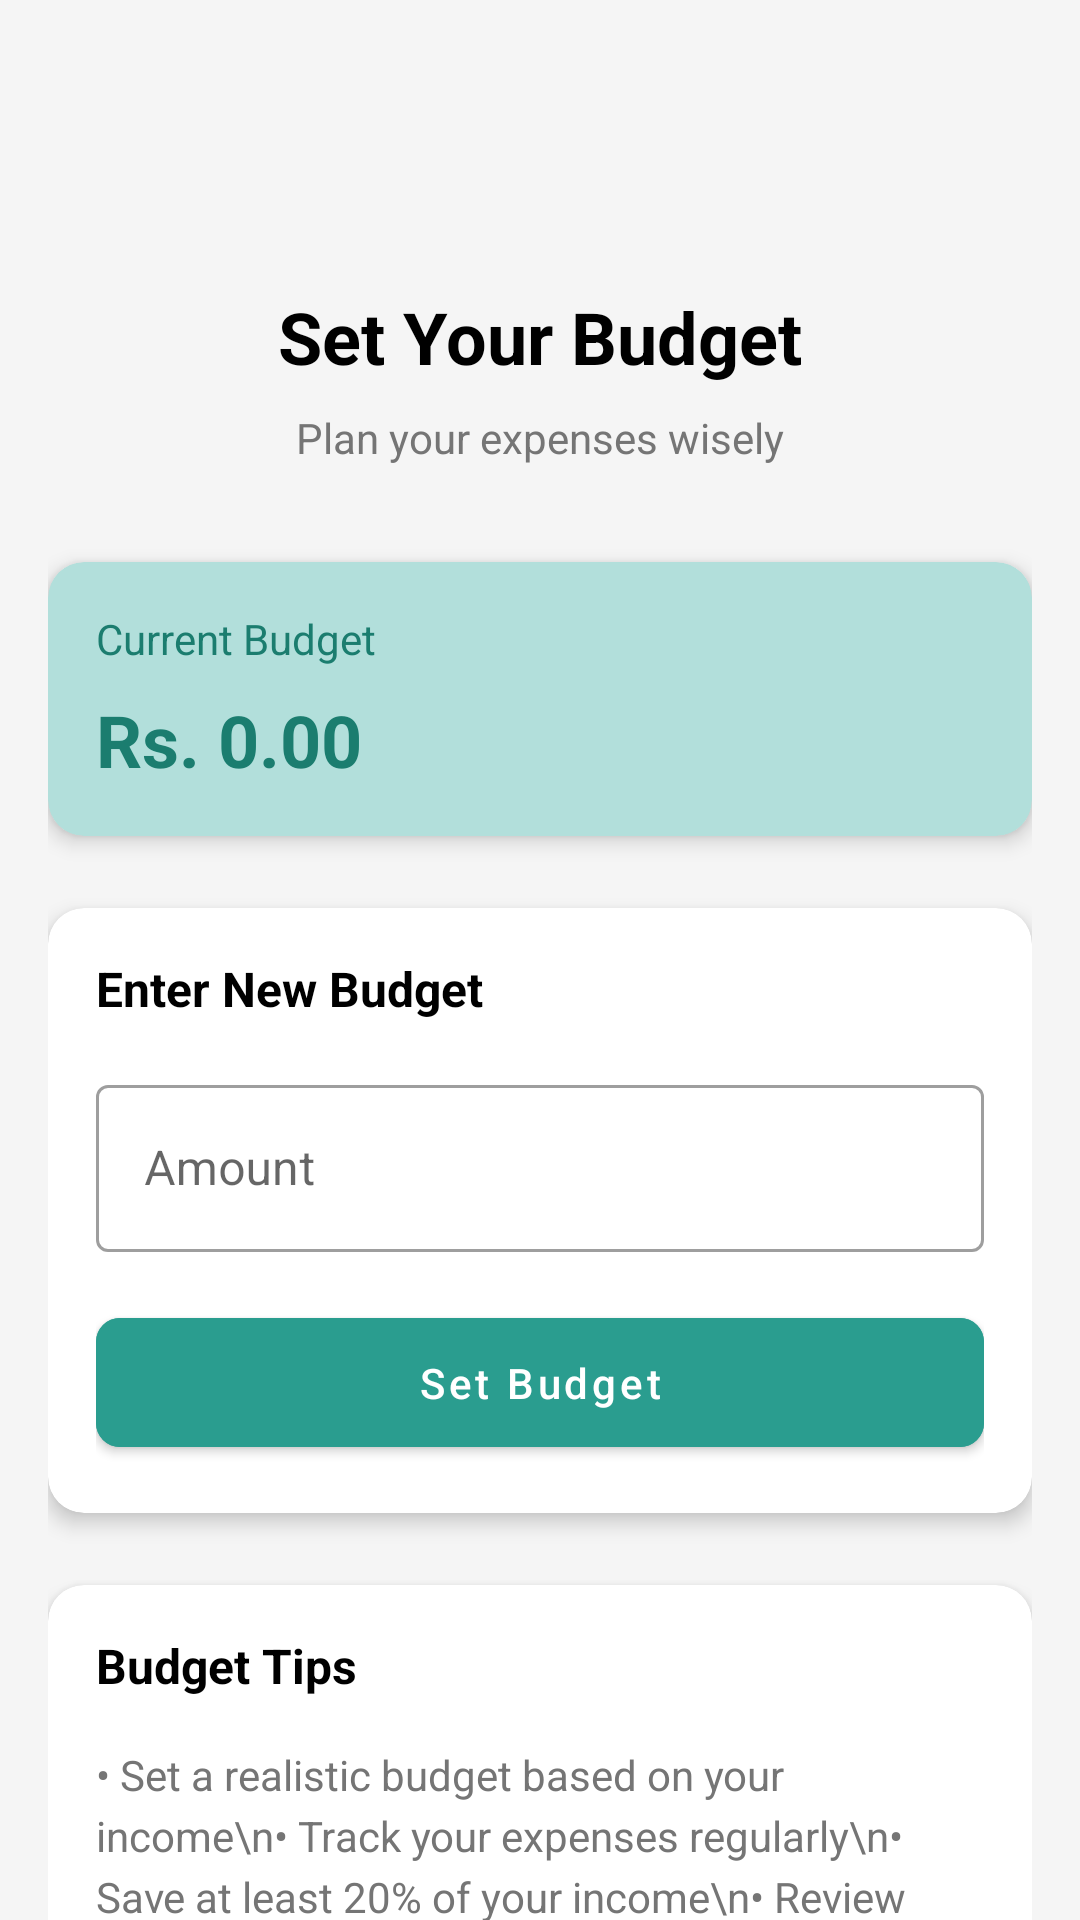

Write the Android layout XML for this screen, with the resource values it uses.
<!-- AndroidManifest.xml: application theme Theme.MoneyMap -->
<!-- res/layout/fragment_budget.xml -->
<?xml version="1.0" encoding="utf-8"?>
<androidx.core.widget.NestedScrollView xmlns:android="http://schemas.android.com/apk/res/android"
    xmlns:app="http://schemas.android.com/apk/res-auto"
    xmlns:tools="http://schemas.android.com/tools"
    android:layout_width="match_parent"
    android:layout_height="match_parent"
    android:background="@color/darkwhite"
    tools:context=".BudgetFragment">

    <LinearLayout
        android:layout_width="match_parent"
        android:layout_height="wrap_content"
        android:orientation="vertical"
        android:padding="16dp">

        
        <LinearLayout
            android:layout_width="match_parent"
            android:layout_height="wrap_content"
            android:orientation="vertical"
            android:gravity="center"
            android:layout_marginBottom="32dp">

            <ImageView
                android:layout_width="64dp"
                android:layout_height="64dp"
                android:src="@drawable/budget_foreground"
                android:tint="@color/grayGreen"
                android:layout_marginBottom="16dp"/>

            <TextView
                android:layout_width="wrap_content"
                android:layout_height="wrap_content"
                android:text="Set Your Budget"
                android:textColor="@color/black"
                android:textSize="24sp"
                android:textStyle="bold"/>

            <TextView
                android:layout_width="wrap_content"
                android:layout_height="wrap_content"
                android:text="Plan your expenses wisely"
                android:textColor="@color/gray"
                android:textSize="14sp"
                android:layout_marginTop="8dp"/>
        </LinearLayout>

        
        <androidx.cardview.widget.CardView
            android:layout_width="match_parent"
            android:layout_height="wrap_content"
            android:layout_marginBottom="24dp"
            app:cardCornerRadius="12dp"
            app:cardElevation="4dp"
            app:cardBackgroundColor="@color/grayGreen_light">

            <LinearLayout
                android:layout_width="match_parent"
                android:layout_height="wrap_content"
                android:orientation="vertical"
                android:padding="16dp">

                <TextView
                    android:layout_width="wrap_content"
                    android:layout_height="wrap_content"
                    android:text="Current Budget"
                    android:textColor="@color/grayGreen_dark"
                    android:textSize="14sp"/>

                <TextView
                    android:id="@+id/currentBudgetText"
                    android:layout_width="wrap_content"
                    android:layout_height="wrap_content"
                    android:text="Rs. 0.00"
                    android:textColor="@color/grayGreen_dark"
                    android:textSize="24sp"
                    android:textStyle="bold"
                    android:layout_marginTop="8dp"/>
            </LinearLayout>
        </androidx.cardview.widget.CardView>

        
        <androidx.cardview.widget.CardView
            android:layout_width="match_parent"
            android:layout_height="wrap_content"
            android:layout_marginBottom="24dp"
            app:cardCornerRadius="12dp"
            app:cardElevation="4dp">

            <LinearLayout
                android:layout_width="match_parent"
                android:layout_height="wrap_content"
                android:orientation="vertical"
                android:padding="16dp">

                <TextView
                    android:layout_width="wrap_content"
                    android:layout_height="wrap_content"
                    android:text="Enter New Budget"
                    android:textColor="@color/black"
                    android:textSize="16sp"
                    android:textStyle="bold"
                    android:layout_marginBottom="16dp"/>

                <com.google.android.material.textfield.TextInputLayout
                    android:layout_width="match_parent"
                    android:layout_height="wrap_content"
                    android:hint="Amount"
                    style="@style/Widget.MaterialComponents.TextInputLayout.OutlinedBox">

                    <com.google.android.material.textfield.TextInputEditText
                        android:id="@+id/budgetedittext"
                        android:layout_width="match_parent"
                        android:layout_height="wrap_content"
                        android:inputType="numberDecimal"
                        android:maxLines="1"/>
                </com.google.android.material.textfield.TextInputLayout>

                <com.google.android.material.button.MaterialButton
                    android:id="@+id/addbudgetBtn"
                    android:layout_width="match_parent"
                    android:layout_height="wrap_content"
                    android:text="Set Budget"
                    android:textAllCaps="false"
                    android:padding="12dp"
                    android:layout_marginTop="16dp"
                    app:cornerRadius="8dp"
                    android:backgroundTint="@color/grayGreen"/>
            </LinearLayout>
        </androidx.cardview.widget.CardView>

        
        <androidx.cardview.widget.CardView
            android:layout_width="match_parent"
            android:layout_height="wrap_content"
            app:cardCornerRadius="12dp"
            app:cardElevation="4dp">

            <LinearLayout
                android:layout_width="match_parent"
                android:layout_height="wrap_content"
                android:orientation="vertical"
                android:padding="16dp">

                <TextView
                    android:layout_width="wrap_content"
                    android:layout_height="wrap_content"
                    android:text="Budget Tips"
                    android:textColor="@color/black"
                    android:textSize="16sp"
                    android:textStyle="bold"
                    android:layout_marginBottom="16dp"/>

                <TextView
                    android:layout_width="match_parent"
                    android:layout_height="wrap_content"
                    android:text="• Set a realistic budget based on your income\n• Track your expenses regularly\n• Save at least 20% of your income\n• Review and adjust your budget monthly"
                    android:textColor="@color/gray"
                    android:textSize="14sp"
                    android:lineSpacingExtra="4dp"/>
            </LinearLayout>
        </androidx.cardview.widget.CardView>
    </LinearLayout>
</androidx.core.widget.NestedScrollView>
<!-- resources referenced by this layout -->
<resources>
  <color name="black">#FF000000</color>
  <color name="darkwhite">#F5F5F5</color>
  <color name="gray">#757575</color>
  <color name="grayGreen">#2A9D8F</color>
  <color name="grayGreen_dark">#1B7D6F</color>
  <color name="grayGreen_light">#B2DFDB</color>
  <style name="Theme.MoneyMap" parent="Base.Theme.MoneyMap" />
  <style name="Base.Theme.MoneyMap" parent="Theme.MaterialComponents.Light.NoActionBar">
          
          
      </style>
</resources>
